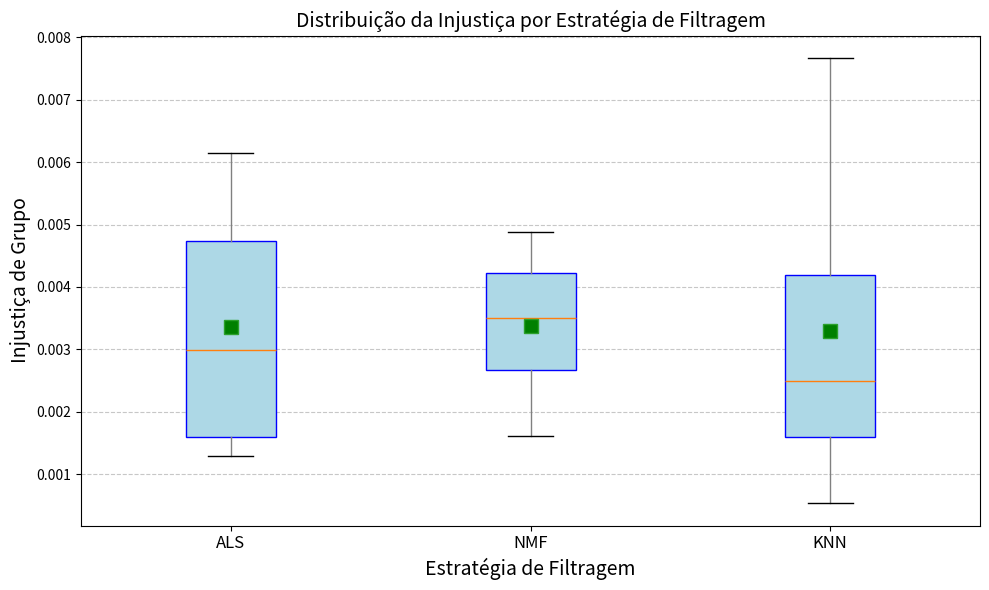

Reproduce this figure in Python.
import matplotlib.pyplot as plt
import numpy as np

# Dados de injustiça para cada estratégia e configuração de agrupamento
dados = {
    'ALS': [0.00426530, 0.00170270, 0.00129660, 0.00615080],
    'NMF': [0.00301780, 0.00161200, 0.00400160, 0.00487470],
    'KNN': [0.00053500, 0.00767110, 0.00195270, 0.00304140]
}

# Convertendo dados para formato adequado para boxplot
dados_boxplot = [dados['ALS'], dados['NMF'], dados['KNN']]

# Nomes para os eixos X
estrategias = ['ALS', 'NMF', 'KNN']

# Criando o gráfico de caixa
plt.figure(figsize=(10, 6))

# Personalizando as cores
colors = ['skyblue', 'salmon', 'lightgreen']

# Criando o boxplot com cores personalizadas
plt.boxplot(dados_boxplot, labels=estrategias, patch_artist=True, showmeans=True,
            boxprops=dict(facecolor='lightblue', color='blue'),
            whiskerprops=dict(color='gray'),
            capprops=dict(color='black'),
            flierprops=dict(marker='o', markerfacecolor='red', markersize=8, linestyle='none'),
            meanprops=dict(marker='s', markerfacecolor='green', markersize=10))

plt.xticks(fontsize=12)

# Adicionando título e rótulos aos eixos
plt.title('Distribuição da Injustiça por Estratégia de Filtragem', fontsize=14)
plt.ylabel('Injustiça de Grupo', fontsize=14)
plt.xlabel('Estratégia de Filtragem', fontsize=14)
plt.grid(axis='y', linestyle='--', alpha=0.7)

# Mostrando o gráfico
plt.tight_layout()
plt.show()
